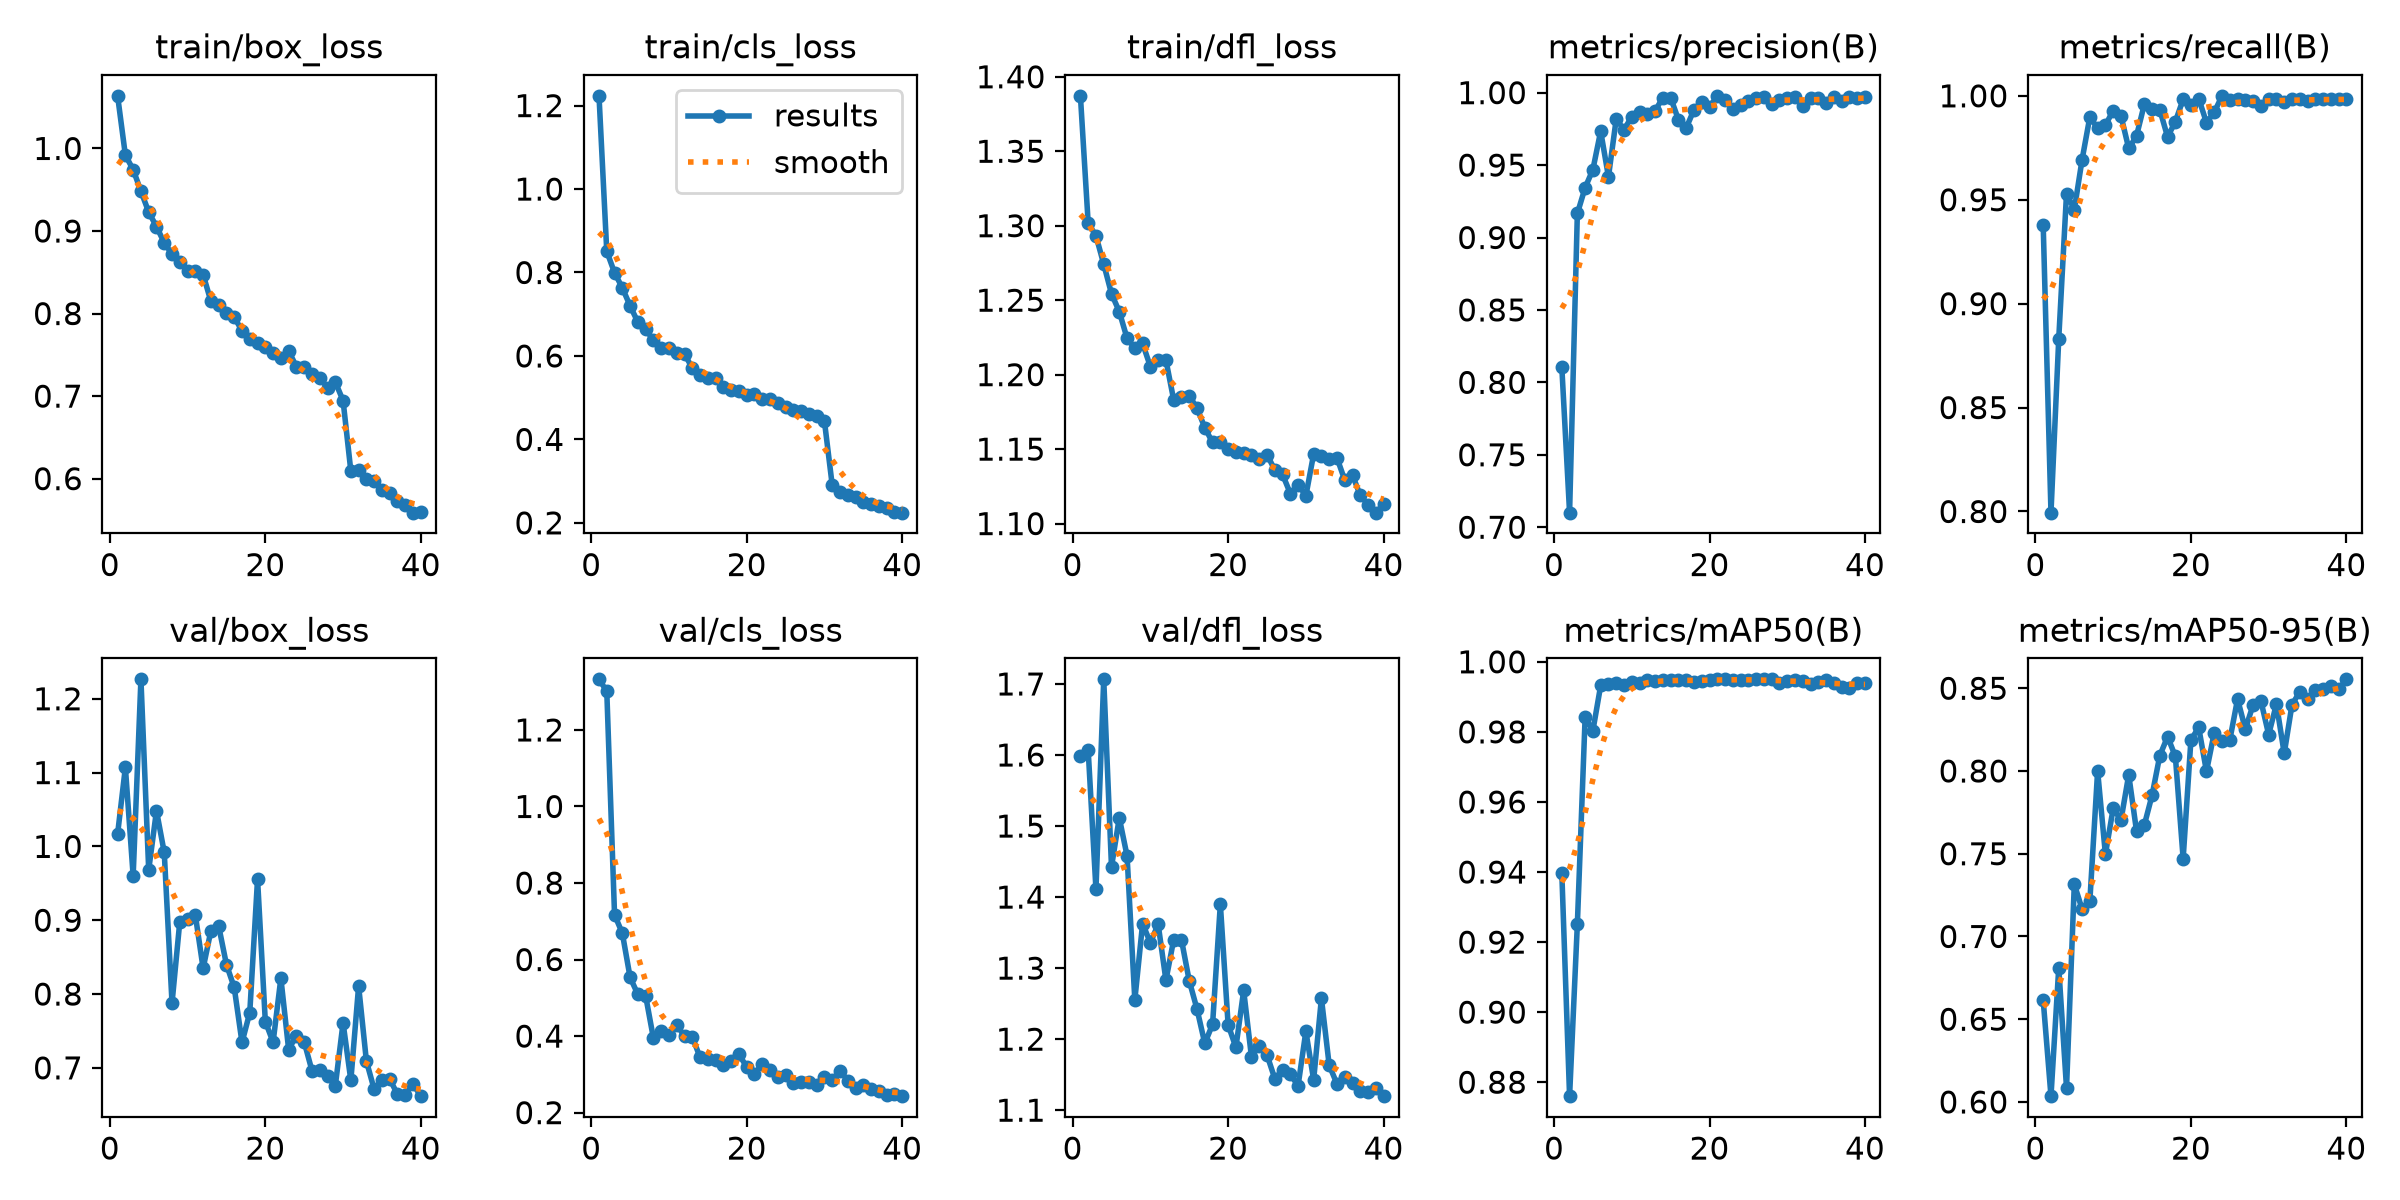

Data behind this chart, as committed beside it:
epoch, time, train/box_loss, train/cls_loss, train/dfl_loss, metrics/precision(B), metrics/recall(B), metrics/mAP50(B), metrics/mAP50-95(B), val/box_loss, val/cls_loss, val/dfl_loss, lr/pg0, lr/pg1, lr/pg2
1, 40.92, 1.064, 1.223, 1.387, 0.8107, 0.9377, 0.9398, 0.6615, 1.017, 1.332, 1.599, 0.0005517, 0.0005517, 0.0005517
2, 77.84, 0.9918, 0.8507, 1.302, 0.71, 0.7994, 0.876, 0.6035, 1.107, 1.301, 1.607, 0.00108, 0.00108, 0.00108
3, 112.5, 0.9744, 0.7993, 1.293, 0.9166, 0.8832, 0.9251, 0.6811, 0.9601, 0.7169, 1.411, 0.001581, 0.001581, 0.001581
4, 146.8, 0.9483, 0.7633, 1.274, 0.9344, 0.953, 0.9842, 0.6084, 1.226, 0.669, 1.707, 0.001543, 0.001543, 0.001543
5, 181.9, 0.9229, 0.72, 1.254, 0.9469, 0.9453, 0.9804, 0.7316, 0.9681, 0.5534, 1.442, 0.001502, 0.001502, 0.001502
6, 216.9, 0.9053, 0.681, 1.242, 0.9734, 0.9693, 0.9932, 0.7165, 1.048, 0.509, 1.512, 0.001461, 0.001461, 0.001461
7, 252.1, 0.8858, 0.6641, 1.224, 0.9419, 0.9899, 0.9937, 0.7214, 0.9918, 0.505, 1.458, 0.001419, 0.001419, 0.001419
8, 286.9, 0.8718, 0.6376, 1.218, 0.9818, 0.9844, 0.994, 0.8, 0.7877, 0.3943, 1.255, 0.001378, 0.001378, 0.001378
9, 321.9, 0.863, 0.6188, 1.221, 0.9744, 0.9859, 0.9932, 0.7496, 0.8982, 0.4128, 1.363, 0.001337, 0.001337, 0.001337
10, 357.6, 0.8514, 0.6192, 1.205, 0.9835, 0.9929, 0.9942, 0.7774, 0.9022, 0.4037, 1.336, 0.001296, 0.001296, 0.001296
11, 392.9, 0.8518, 0.6067, 1.21, 0.9863, 0.9904, 0.994, 0.7702, 0.9068, 0.43, 1.362, 0.001254, 0.001254, 0.001254
12, 427.9, 0.8472, 0.6043, 1.21, 0.9849, 0.9747, 0.9949, 0.7977, 0.8349, 0.3992, 1.283, 0.001213, 0.001213, 0.001213
13, 463.9, 0.8149, 0.5713, 1.183, 0.9874, 0.9807, 0.9945, 0.7639, 0.8858, 0.3979, 1.34, 0.001172, 0.001172, 0.001172
14, 501.7, 0.8102, 0.5552, 1.185, 0.9966, 0.9959, 0.9949, 0.7672, 0.8922, 0.3443, 1.34, 0.001131, 0.001131, 0.001131
15, 538.1, 0.8004, 0.5482, 1.186, 0.9966, 0.9935, 0.9948, 0.7853, 0.8399, 0.3403, 1.282, 0.001089, 0.001089, 0.001089
16, 573, 0.7957, 0.5466, 1.178, 0.9813, 0.9933, 0.9947, 0.8093, 0.8089, 0.3374, 1.242, 0.001048, 0.001048, 0.001048
17, 608.9, 0.7791, 0.5263, 1.164, 0.9757, 0.9802, 0.9948, 0.8207, 0.7344, 0.3242, 1.194, 0.001007, 0.001007, 0.001007
18, 644, 0.7695, 0.5182, 1.154, 0.9881, 0.9876, 0.9942, 0.8088, 0.7749, 0.3341, 1.221, 0.0009656, 0.0009656, 0.0009656
19, 678.4, 0.764, 0.5154, 1.155, 0.9933, 0.9983, 0.9946, 0.7471, 0.9557, 0.352, 1.39, 0.0009244, 0.0009244, 0.0009244
20, 713, 0.7601, 0.5074, 1.15, 0.9899, 0.9955, 0.9947, 0.8188, 0.7628, 0.3196, 1.22, 0.0008831, 0.0008831, 0.0008831
21, 748.5, 0.7524, 0.5081, 1.148, 0.9978, 0.9987, 0.995, 0.8263, 0.7349, 0.3017, 1.188, 0.0008418, 0.0008418, 0.0008418
22, 784.3, 0.7467, 0.4964, 1.148, 0.9951, 0.9871, 0.995, 0.7997, 0.8215, 0.3263, 1.269, 0.0008006, 0.0008006, 0.0008006
23, 818.8, 0.7548, 0.4973, 1.146, 0.9889, 0.9921, 0.9948, 0.8232, 0.7248, 0.3117, 1.175, 0.0007593, 0.0007593, 0.0007593
24, 854, 0.7355, 0.4877, 1.143, 0.9918, 1, 0.9949, 0.8182, 0.7438, 0.294, 1.19, 0.0007181, 0.0007181, 0.0007181
25, 889.2, 0.7357, 0.4779, 1.146, 0.9943, 0.9981, 0.9949, 0.8187, 0.7352, 0.299, 1.178, 0.0006768, 0.0006768, 0.0006768
26, 923.9, 0.7269, 0.4714, 1.136, 0.9966, 0.9983, 0.995, 0.8435, 0.6962, 0.2766, 1.144, 0.0006355, 0.0006355, 0.0006355
27, 959.5, 0.7219, 0.4682, 1.133, 0.9971, 0.998, 0.995, 0.8253, 0.6971, 0.279, 1.156, 0.0005943, 0.0005943, 0.0005943
28, 993.9, 0.7103, 0.4607, 1.12, 0.992, 0.9975, 0.995, 0.84, 0.6894, 0.2793, 1.15, 0.000553, 0.000553, 0.000553
29, 1030, 0.7172, 0.4558, 1.126, 0.9948, 0.9952, 0.9939, 0.8424, 0.6755, 0.2719, 1.135, 0.0005118, 0.0005118, 0.0005118
30, 1065, 0.6946, 0.443, 1.119, 0.9962, 0.9983, 0.9946, 0.822, 0.761, 0.2938, 1.211, 0.0004705, 0.0004705, 0.0004705
31, 1133, 0.6092, 0.2898, 1.147, 0.9967, 0.9983, 0.9948, 0.8405, 0.6831, 0.2848, 1.143, 0.0004293, 0.0004293, 0.0004293
32, 1167, 0.6106, 0.2733, 1.145, 0.9908, 0.9972, 0.9945, 0.8106, 0.8108, 0.3098, 1.257, 0.000388, 0.000388, 0.000388
33, 1202, 0.5992, 0.2669, 1.143, 0.9964, 0.9983, 0.9938, 0.84, 0.7093, 0.2838, 1.163, 0.0003467, 0.0003467, 0.0003467
34, 1236, 0.5968, 0.262, 1.144, 0.9967, 0.9983, 0.9943, 0.8478, 0.671, 0.2651, 1.137, 0.0003055, 0.0003055, 0.0003055
35, 1270, 0.5858, 0.2504, 1.129, 0.993, 0.9974, 0.9948, 0.8434, 0.6839, 0.2717, 1.146, 0.0002642, 0.0002642, 0.0002642
36, 1304, 0.5826, 0.2449, 1.132, 0.9968, 0.9983, 0.994, 0.8487, 0.6849, 0.2606, 1.138, 0.000223, 0.000223, 0.000223
37, 1339, 0.5726, 0.241, 1.119, 0.9946, 0.9983, 0.9929, 0.8497, 0.6641, 0.257, 1.127, 0.0001817, 0.0001817, 0.0001817
38, 1373, 0.5685, 0.2358, 1.113, 0.9967, 0.9983, 0.9924, 0.8511, 0.6635, 0.2465, 1.125, 0.0001404, 0.0001404, 0.0001404
39, 1408, 0.5588, 0.2262, 1.107, 0.9965, 0.9983, 0.9938, 0.8493, 0.678, 0.2487, 1.131, 9.91865e-05, 9.91865e-05, 9.91865e-05
40, 1442, 0.5593, 0.2244, 1.113, 0.9968, 0.9983, 0.9939, 0.8554, 0.6617, 0.243, 1.12, 5.79283e-05, 5.79283e-05, 5.79283e-05
